Run: headless pygame with SDL's dummy video driver; simulated clock (each Clock.tick advances the game by its frame time, no real sleeping); random seed 0; keys injected as events and as key.get_pressed() state; no mouse input.
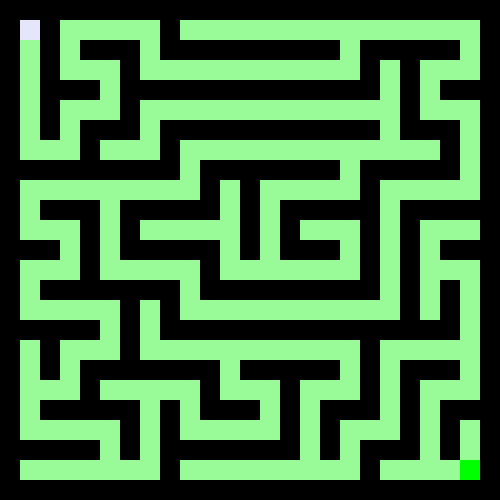
Frame 1 of 4 · flips 1–60 · no input
Frame 2 of 4 · flips 61–180 · tapped SPACE, RETURN · held RIGHT (→), D · screen unchanged from frame 1, image omitted
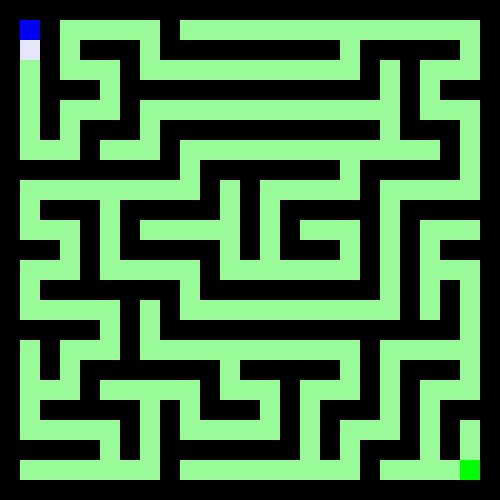
Frame 3 of 4 · flips 181–300 · held DOWN (↓), S
Frame 4 of 4 · flips 301–420 · held LEFT (←), A, UP (↑), W · screen same as frame 1, image omitted

The pygame program that drew these frames:

import pygame
import random

# Константы
WINDOW_SIZE = 500  # Размер окна
GRID_SIZE = 20  # Размер одной клетки
ROWS = WINDOW_SIZE // GRID_SIZE  # Количество строк
COLS = WINDOW_SIZE // GRID_SIZE  # Количество столбцов

# Цвета
WHITE = (255, 255, 255)
BLACK = (0, 0, 0)
BLUE = (0, 0, 255)
GREEN = (0, 255, 0)
LAVENDER = (230, 230, 250)  # Сиреневый цвет для игрока
PALE_GREEN = (152, 251, 152)  # Бледно-зеленый цвет для лабиринта

# Инициализация pygame
pygame.init()
screen = pygame.display.set_mode((WINDOW_SIZE, WINDOW_SIZE))
pygame.display.set_caption("Maze Game")
font = pygame.font.Font(None, 36)  # Шрифт для уведомления о прохождении

# Создание лабиринта с начальной и конечной точками
maze = [[1 for _ in range(COLS)] for _ in range(ROWS)]  # 1 — стена, 0 — свободное пространство
start_pos = (1, 1)
end_pos = (COLS - 2, ROWS - 2)
game_won = False  # Флаг, указывающий на прохождение лабиринта


# Функция генерации лабиринта с помощью DFS (обновленная схема)
def generate_maze(x, y):
    directions = [(0, 2), (2, 0), (0, -2), (-2, 0)]  # Направления для прорубания путей
    random.shuffle(directions)  # Перемешиваем направления для случайности
    maze[y][x] = 0  # Сделать текущую позицию проходом
    for dx, dy in directions:
        nx, ny = x + dx, y + dy
        if 0 <= nx < COLS and 0 <= ny < ROWS and maze[ny][nx] == 1:
            # Прорубаем путь между ячейками
            maze[ny][nx] = 0
            maze[y + dy // 2][x + dx // 2] = 0
            generate_maze(nx, ny)


# Генерация лабиринта с использованием DFS
generate_maze(start_pos[0], start_pos[1])

# Убедимся, что начальная и конечная позиции свободны
maze[start_pos[1]][start_pos[0]] = 0
maze[end_pos[1]][end_pos[0]] = 0

player_pos = list(start_pos)  # Начальная позиция игрока


# Функция для отрисовки сетки
def draw_grid():
    for y in range(ROWS):
        for x in range(COLS):
            color = PALE_GREEN if maze[y][x] == 0 else BLACK  # Лабиринт бледно-зеленого цвета
            pygame.draw.rect(screen, color, (x * GRID_SIZE, y * GRID_SIZE, GRID_SIZE, GRID_SIZE))

            # Отметим начальную точку
            if (x, y) == start_pos:
                pygame.draw.rect(screen, BLUE, (x * GRID_SIZE, y * GRID_SIZE, GRID_SIZE, GRID_SIZE))

            # Отметим конечную точку
            if (x, y) == end_pos:
                pygame.draw.rect(screen, GREEN, (x * GRID_SIZE, y * GRID_SIZE, GRID_SIZE, GRID_SIZE))

            # Отметим объект игрока
            if [x, y] == player_pos:
                pygame.draw.rect(screen, LAVENDER, (x * GRID_SIZE, y * GRID_SIZE, GRID_SIZE, GRID_SIZE))


# Функция для перемещения игрока
def move_player(dx, dy):
    global game_won
    # Новая позиция игрока
    new_x = player_pos[0] + dx
    new_y = player_pos[1] + dy

    # Проверка на выход за пределы и на столкновение со стенами
    if 0 <= new_x < COLS and 0 <= new_y < ROWS and maze[new_y][new_x] == 0:
        player_pos[0] = new_x
        player_pos[1] = new_y

        # Проверка на достижение конечной точки
        if player_pos == list(end_pos):
            game_won = True  # Устанавливаем флаг, что игра пройдена


# Основной игровой цикл
running = True
clock = pygame.time.Clock()

while running:
    screen.fill(WHITE)
    draw_grid()

    # Если игра пройдена, отображаем сообщение
    if game_won:
        message = font.render("Поздравляем! Вы прошли лабиринт!", True, (255, 0, 0))
        screen.blit(message,
                    (WINDOW_SIZE // 2 - message.get_width() // 2, WINDOW_SIZE // 2 - message.get_height() // 2))

    for event in pygame.event.get():
        if event.type == pygame.QUIT:
            running = False
        elif event.type == pygame.KEYDOWN and not game_won:  # Блокируем движение, если игра пройдена
            # Движение с помощью стрелок
            if event.key == pygame.K_UP:
                move_player(0, -1)  # Вверх
            elif event.key == pygame.K_DOWN:
                move_player(0, 1)  # Вниз
            elif event.key == pygame.K_LEFT:
                move_player(-1, 0)  # Влево
            elif event.key == pygame.K_RIGHT:
                move_player(1, 0)  # Вправо

    # Отрисовка экрана
    pygame.display.flip()
    clock.tick(10)

pygame.quit()
